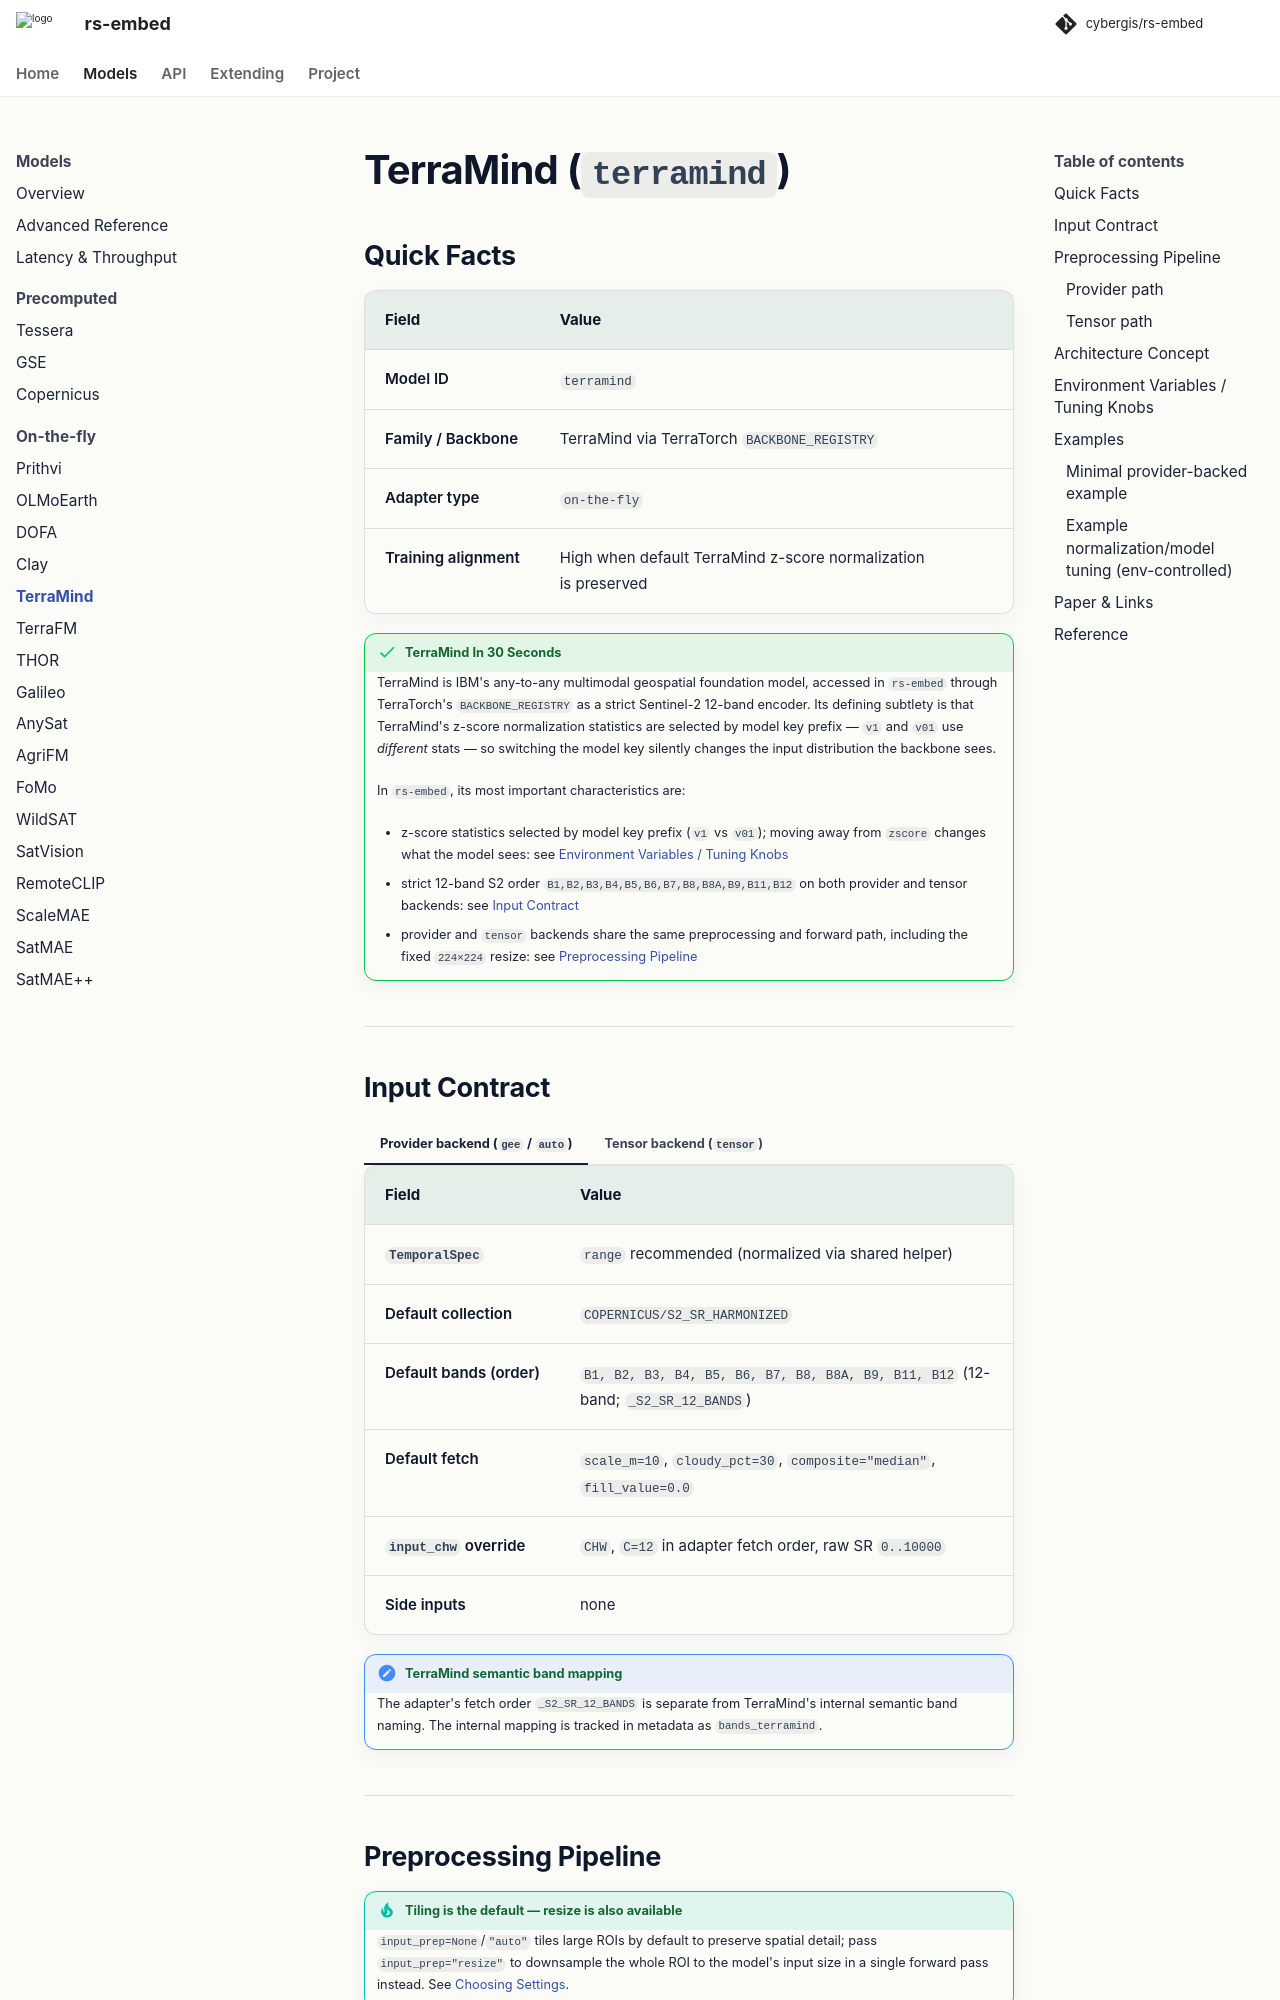

repository: cybergis/rs-embed · page: 0.4.0/models/terramind/index.html · generator: mkdocs

# TerraMind (`terramind`)
## Quick Facts

| Field                | Value                                                          |
| -------------------- | -------------------------------------------------------------- |
| Model ID             | `terramind`                                                    |
| Family / Backbone    | TerraMind via TerraTorch `BACKBONE_REGISTRY`                   |
| Adapter type         | `on-the-fly`                                                   |
| Training alignment   | High when default TerraMind z-score normalization is preserved |

!!! success "TerraMind In 30 Seconds"
    TerraMind is IBM's any-to-any multimodal geospatial foundation model, accessed in `rs-embed` through TerraTorch's `BACKBONE_REGISTRY` as a strict Sentinel-2 12-band encoder. Its defining subtlety is that TerraMind's z-score normalization statistics are selected by model key prefix — `v1` and `v01` use *different* stats — so switching the model key silently changes the input distribution the backbone sees.

    In `rs-embed`, its most important characteristics are:

    - z-score statistics selected by model key prefix (`v1` vs `v01`); moving away from `zscore` changes what the model sees: see [Environment Variables / Tuning Knobs](#environment-variables-tuning-knobs)
    - strict 12-band S2 order `B1,B2,B3,B4,B5,B6,B7,B8,B8A,B9,B11,B12` on both provider and tensor backends: see [Input Contract](#input-contract)
    - provider and `tensor` backends share the same preprocessing and forward path, including the fixed `224×224` resize: see [Preprocessing Pipeline](#preprocessing-pipeline)

---
